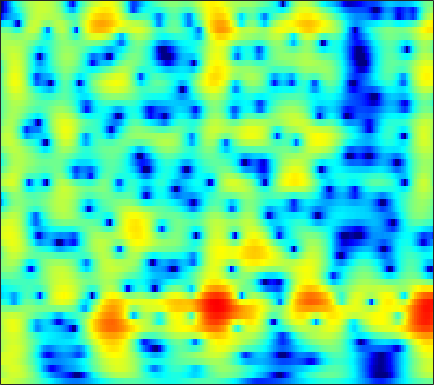

The table this chart was drawn from, first rows:
3.5687, 3.4951, 3.3797, 3.2397, 3.1167, 2.9249, 2.6983, 2.5033, 2.2088, 1.8734, 1.4934, 1.178, 0.71721, 0.21342, -0.18941, -0.76229, -1.3766, -1.866, -2.5575, -3.2918, -4.0583, -4.6435, -5.4303, -6.2185
1.307, 1.873, 2.506, 2.988, 3.251, 3.475, 3.558, 3.533, 3.384, 3.11, 2.712, 2.333, 1.724, 0.9959, 0.3726, -0.563, -1.616, -2.48, -3.725, -5.066, -6.477, -7.555, -8.966, -10.27
1.789, 2.415, 3.081, 3.56, 3.801, 3.974, 3.984, 3.889, 3.629, 3.219, 2.66, 2.143, 1.325, 0.3523, -0.4842, -1.753, -3.211, -4.444, -6.289, -8.398, -10.8, -12.77, -15.45, -17.34
3.713, 3.817, 3.927, 3.98, 3.968, 3.869, 3.664, 3.433, 3.017, 2.47, 1.789, 1.193, 0.2897, -0.7349, -1.58, -2.799, -4.098, -5.105, -6.448, -7.728, -8.881, -9.626, -10.42, -10.95
3.263, 3.554, 3.875, 4.092, 4.176, 4.174, 4.032, 3.831, 3.429, 2.865, 2.132, 1.471, 0.4375, -0.7804, -1.829, -3.43, -5.291, -6.884, -9.317, -12.14, -15.27, -17.33, -18.14, -16.7
1.37, 2.22, 3.065, 3.639, 3.919, 4.109, 4.105, 3.986, 3.68, 3.204, 2.555, 1.958, 1.02, -0.07751, -1.011, -2.412, -4.005, -5.323, -7.211, -9.136, -10.82, -11.67, -12.02, -11.62
1.75, 2.274, 2.85, 3.276, 3.489, 3.631, 3.601, 3.472, 3.172, 2.732, 2.151, 1.623, 0.8249, -0.05512, -0.7518, -1.712, -2.684, -3.404, -4.324, -5.159, -5.864, -6.287, -6.702, -6.962
2.236, 2.654, 3.16, 3.552, 3.752, 3.879, 3.821, 3.645, 3.243, 2.671, 1.934, 1.276, 0.2741, -0.8227, -1.658, -2.726, -3.671, -4.274, -4.928, -5.421, -5.794, -6.026, -6.292, -6.518
1.387, 2.467, 3.544, 4.266, 4.597, 4.799, 4.764, 4.561, 4.027, 3.2, 2.087, 1.034, -0.7251, -2.962, -4.97, -7.974, -10.58, -11.25, -10.38, -9.043, -8.07, -7.662, -7.492, -7.691
1.969, 2.81, 3.698, 4.319, 4.605, 4.749, 4.669, 4.472, 3.976, 3.189, 2.129, 1.148, -0.4898, -2.619, -4.571, -7.422, -9.546, -9.881, -9.105, -8.166, -7.663, -7.694, -8.344, -9.821
1.976, 2.272, 2.624, 2.931, 3.123, 3.236, 3.187, 3.08, 2.866, 2.481, 1.949, 1.508, 0.8911, 0.197, -0.3996, -1.205, -1.869, -2.218, -2.572, -2.954, -3.452, -3.912, -4.662, -5.692
-0.423, -0.2478, -0.199, -0.2919, -0.3346, -0.295, -0.2376, -0.1411, 0.1497, 0.4821, 0.6481, 0.6658, 0.6358, 0.5665, 0.4674, 0.2401, -0.02959, -0.1954, -0.3089, -0.328, -0.3068, -0.2778, -0.2347, -0.2005
-4.366, -4.204, -4.448, -5.511, -6.977, -9.233, -10.32, -9.283, -6.624, -4.205, -2.386, -1.548, -1.085, -1.116, -1.335, -1.866, -2.637, -3.169, -3.369, -2.646, -1.301, -0.2276, 1.067, 2.17
-7.779, -7.042, -6.597, -6.919, -7.885, -9.467, -10.1, -9.275, -6.907, -5.062, -3.745, -2.977, -2.48, -2.741, -3.412, -4.965, -7.717, -11.27, -16.96, -10.39, -5.095, -2.408, 0.1961, 2.08
-6.933, -6.256, -5.664, -5.112, -4.824, -4.691, -4.436, -4.214, -3.845, -3.326, -3.005, -2.887, -2.724, -2.69, -2.851, -3.146, -3.327, -3.345, -3.125, -2.418, -1.317, -0.4094, 0.7984, 1.916
-4.423, -4.013, -3.58, -3.319, -3.101, -2.867, -2.758, -2.712, -2.762, -2.812, -2.802, -2.84, -2.931, -2.914, -2.812, -2.614, -2.313, -1.982, -1.413, -0.763, -0.04501, 0.5257, 1.279, 1.984
-2.044, -1.76, -1.41, -1.232, -1.219, -1.243, -1.441, -1.672, -2.105, -2.772, -3.501, -4.024, -4.704, -5.146, -5.118, -4.613, -3.77, -3.016, -1.926, -0.8689, 0.07566, 0.7206, 1.486, 2.119
-0.239, 0.08104, 0.4272, 0.6771, 0.6871, 0.5198, 0.1158, -0.3586, -1.214, -2.567, -4.508, -6.412, -10.05, -15.9, -17.86, -11.89, -7.452, -5.169, -2.955, -1.306, -0.03341, 0.7245, 1.526, 2.123
-0.1079, 0.5534, 1.209, 1.665, 1.892, 1.92, 1.69, 1.302, 0.5396, -0.4636, -1.883, -3.11, -4.763, -6.151, -6.456, -5.733, -4.426, -3.364, -2.085, -1.071, -0.2615, 0.2167, 0.6971, 1.049
-1.269, 0.01582, 1.34, 2.183, 2.628, 2.96, 3.013, 2.873, 2.44, 1.898, 1.19, 0.5758, -0.1688, -0.8063, -1.212, -1.542, -1.666, -1.696, -1.655, -1.565, -1.534, -1.55, -1.64, -1.78
-0.2734, 0.9717, 2.276, 3.235, 3.681, 4.03, 4.095, 4.01, 3.672, 3.083, 2.396, 1.756, 0.7921, -0.1836, -0.948, -1.933, -2.771, -3.31, -3.888, -4.284, -4.645, -4.963, -5.527, -6.397
2.321, 3.04, 3.769, 4.351, 4.624, 4.766, 4.645, 4.4, 3.9, 3.088, 2.067, 1.147, -0.3875, -2.183, -3.71, -6.079, -8.536, -9.997, -10.79, -10.37, -9.607, -9.298, -9.442, -10.53
3.526, 3.989, 4.497, 4.771, 4.883, 4.835, 4.569, 4.173, 3.46, 2.501, 1.193, 0.06175, -1.782, -4.068, -6.088, -9.547, -14.28, -18.75, -19.34, -14.71, -11.83, -10.51, -9.594, -9.311
3.364, 3.797, 4.261, 4.53, 4.577, 4.46, 4.117, 3.703, 2.875, 1.827, 0.4684, -0.7271, -2.455, -4.419, -5.869, -7.606, -9.011, -9.525, -9.585, -9.004, -8.045, -7.332, -6.484, -5.797
2.345, 2.9, 3.417, 3.806, 3.921, 3.88, 3.572, 3.206, 2.394, 1.302, -0.1264, -1.509, -3.648, -6.351, -8.658, -11.61, -12.77, -11.75, -9.516, -7.477, -5.746, -4.675, -3.458, -2.551
0.1201, 0.8101, 1.563, 2.126, 2.44, 2.65, 2.579, 2.361, 1.844, 0.949, -0.2278, -1.416, -3.39, -5.934, -8.37, -11.76, -12.97, -11.03, -8.032, -5.519, -3.629, -2.477, -1.22, -0.229
-4.034, -3.078, -1.718, -0.6351, 0.02072, 0.6461, 1.016, 1.053, 0.9331, 0.5301, -0.09027, -0.6457, -1.548, -2.427, -3.049, -3.623, -3.781, -3.598, -3.005, -2.206, -1.317, -0.658, 0.1391, 0.8826
-10.38, -7.503, -4.813, -2.766, -1.681, -0.6576, -0.02978, 0.2391, 0.2843, 0.1835, -0.1403, -0.4147, -0.836, -1.22, -1.435, -1.639, -1.633, -1.551, -1.271, -0.8778, -0.384, 0.02468, 0.5976, 1.135
-7.386, -5.495, -3.303, -1.701, -0.7734, 0.06982, 0.4543, 0.595, 0.4202, 0.05598, -0.5057, -0.9669, -1.498, -1.932, -2.09, -2.161, -2.063, -1.933, -1.7, -1.383, -0.9699, -0.5951, 0.03194, 0.6843
-0.838, -0.1299, 0.8473, 1.602, 2.007, 2.285, 2.208, 1.868, 1.123, -0.1729, -1.843, -3.407, -5.305, -6.338, -6.162, -5.225, -4.484, -4.101, -4.029, -4.166, -4.194, -3.852, -2.806, -1.276
1.769, 2.461, 3.108, 3.659, 3.866, 3.878, 3.596, 3.034, 1.927, 0.1067, -2.495, -5.429, -11.31, -15.98, -11.52, -7.651, -5.913, -5.67, -6.514, -9.261, -16.23, -26.78, -10.64, -5.071
0.5268, 1.304, 2.228, 2.871, 3.214, 3.42, 3.309, 3.062, 2.384, 1.466, 0.2551, -0.69, -1.875, -2.661, -2.917, -3.029, -3.091, -3.325, -3.853, -4.635, -5.197, -5.139, -4.273, -2.814
-2.48, -1.389, -0.009082, 0.9859, 1.569, 2.115, 2.344, 2.425, 2.253, 1.981, 1.506, 1.158, 0.6234, 0.1656, -0.1626, -0.5259, -0.8627, -1.085, -1.358, -1.556, -1.639, -1.585, -1.418, -1.104
-4.946, -3.203, -1.499, -0.1398, 0.6127, 1.337, 1.817, 1.997, 2.099, 2.017, 1.809, 1.599, 1.242, 0.8709, 0.5562, 0.1797, -0.2168, -0.4504, -0.7499, -0.9289, -1.034, -1.047, -0.9663, -0.8709
-3.754, -2.384, -0.8586, 0.2946, 0.9611, 1.595, 2.012, 2.137, 2.196, 2.038, 1.81, 1.529, 1.136, 0.6393, 0.2627, -0.3017, -0.8468, -1.269, -1.748, -2.122, -2.283, -2.26, -2.011, -1.62
-0.6273, 0.1389, 1.084, 1.77, 2.155, 2.484, 2.535, 2.495, 2.21, 1.823, 1.305, 0.8693, 0.251, -0.4337, -0.9634, -1.797, -2.723, -3.569, -4.787, -6.08, -6.903, -6.803, -5.699, -3.94
1.353, 1.992, 2.559, 2.966, 3.075, 2.974, 2.579, 2.127, 1.263, 0.2859, -0.8334, -1.564, -2.49, -3.143, -3.639, -4.274, -5.239, -6.203, -8.24, -11.75, -19.71, -24.12, -11.65, -6.311
1.46, 2.106, 2.732, 3.004, 2.958, 2.512, 1.678, 0.6395, -1.149, -3.648, -6.765, -9.036, -10.54, -9.79, -8.961, -8.142, -7.824, -7.749, -7.835, -7.827, -7.419, -6.6, -4.883, -2.69
0.2904, 1.142, 1.979, 2.322, 2.313, 1.893, 0.9488, -0.1935, -2.255, -5.333, -9.59, -13.39, -15.93, -13.7, -12.33, -11.86, -11.84, -11.8, -10.63, -8.596, -6.308, -4.646, -2.552, -0.6918
-0.9599, 0.1452, 1.151, 1.736, 1.906, 1.796, 1.262, 0.5938, -0.5653, -2.106, -3.76, -4.98, -6.564, -8.023, -9.291, -11.88, -16.52, -23.23, -18.19, -10.96, -6.692, -4.373, -1.97, -0.1251
-1.68, -0.6078, 0.437, 1.192, 1.523, 1.702, 1.564, 1.342, 0.7781, 0.02445, -0.8482, -1.596, -2.635, -3.712, -4.585, -5.653, -6.449, -6.713, -6.255, -5.087, -3.617, -2.477, -1.101, 0.138
-1.767, -0.9504, 0.05428, 0.7909, 1.203, 1.538, 1.673, 1.636, 1.404, 1.052, 0.5584, 0.1084, -0.504, -1.145, -1.605, -2.108, -2.466, -2.602, -2.556, -2.287, -1.838, -1.442, -0.8375, -0.2561
-1.651, -0.8238, 0.1195, 0.8956, 1.362, 1.819, 2.085, 2.123, 2.066, 1.838, 1.461, 1.123, 0.6026, 0.03566, -0.363, -0.8826, -1.334, -1.575, -1.824, -1.938, -1.917, -1.83, -1.627, -1.39
-1.662, -0.6349, 0.5401, 1.534, 2.113, 2.685, 2.997, 3.099, 3.035, 2.739, 2.269, 1.833, 1.111, 0.3266, -0.2819, -1.091, -1.818, -2.309, -2.868, -3.309, -3.634, -3.757, -3.801, -3.574
-1.883, -0.4217, 1.249, 2.503, 3.225, 3.88, 4.228, 4.309, 4.105, 3.624, 2.871, 2.107, 0.882, -0.5147, -1.659, -3.126, -4.375, -5.177, -5.985, -6.736, -7.608, -8.328, -9.036, -8.766
-1.508, 0.1669, 1.901, 3.256, 4.019, 4.715, 5.056, 5.034, 4.698, 3.993, 2.857, 1.664, -0.322, -2.955, -5.434, -9.281, -12.67, -13.02, -11.83, -11.24, -11.94, -13.81, -19.58, -25.69
-1.374, 0.0483, 1.75, 3.121, 3.887, 4.595, 4.892, 4.85, 4.484, 3.681, 2.407, 1.16, -0.9848, -3.817, -6.486, -10.72, -14.45, -14.49, -12.41, -10.79, -9.935, -9.602, -9.168, -8.284
-2.755, -0.9308, 1.036, 2.46, 3.261, 3.947, 4.24, 4.245, 3.888, 3.144, 2.055, 1.044, -0.6279, -2.539, -4.008, -5.872, -7.373, -8.067, -8.324, -8.041, -7.384, -6.692, -5.704, -4.647
-2.101, -0.4827, 1.158, 2.362, 3.033, 3.587, 3.813, 3.796, 3.448, 2.77, 1.808, 0.8921, -0.6309, -2.457, -3.978, -6.206, -8.517, -9.992, -10.84, -10.05, -8.348, -6.944, -5.226, -3.684
0.2272, 0.9894, 1.885, 2.625, 3.011, 3.341, 3.453, 3.35, 2.998, 2.407, 1.539, 0.6812, -0.7649, -2.599, -4.293, -7.224, -11.46, -16.5, -24.74, -15.16, -10.12, -7.69, -5.26, -3.425
1.278, 1.623, 2.08, 2.429, 2.615, 2.763, 2.751, 2.624, 2.351, 1.909, 1.257, 0.6245, -0.3877, -1.611, -2.674, -4.267, -5.86, -6.809, -7.469, -7.194, -6.277, -5.373, -4.157, -3.017
1.363, 1.574, 1.758, 1.855, 1.915, 1.913, 1.841, 1.788, 1.657, 1.441, 1.16, 0.878, 0.4152, -0.1933, -0.7438, -1.536, -2.352, -2.939, -3.607, -4.058, -4.197, -4.11, -3.678, -2.937
1.089, 1.145, 1.115, 1.038, 0.9156, 0.7033, 0.5463, 0.5064, 0.5393, 0.7388, 1.045, 1.278, 1.449, 1.422, 1.249, 0.813, 0.08131, -0.6803, -1.986, -3.621, -5.374, -6.337, -6.132, -4.461
-0.7863, -0.8313, -0.8713, -1.106, -1.55, -2.385, -3.414, -4.146, -4.083, -2.61, -0.7271, 0.5476, 1.873, 2.737, 3.079, 3.083, 2.582, 1.837, 0.2415, -2.334, -6.654, -11.96, -11.67, -5.268
-8.067, -7.301, -6.54, -6.377, -6.64, -7.856, -10.8, -15.65, -20, -9.818, -4.688, -2.126, 0.2459, 1.806, 2.558, 3.094, 3.177, 2.963, 2.376, 1.525, 0.6399, 0.1923, 0.1201, 0.627
-17.57, -14.96, -12.69, -11.03, -10.06, -9.233, -8.73, -8.33, -7.246, -5.519, -3.518, -2.042, -0.3653, 0.9547, 1.704, 2.428, 2.843, 2.986, 2.986, 2.845, 2.637, 2.494, 2.319, 2.172
-22.4, -20.46, -16.63, -13.37, -11.47, -9.31, -7.475, -6.196, -4.705, -3.291, -1.915, -0.9821, 0.182, 1.163, 1.775, 2.409, 2.846, 3.06, 3.207, 3.226, 3.137, 2.997, 2.734, 2.366
-25.83, -21.15, -16.23, -12.64, -10.44, -8.021, -6.059, -4.816, -3.33, -2.028, -0.863, -0.09323, 0.7982, 1.541, 1.999, 2.473, 2.808, 2.97, 3.087, 3.09, 2.993, 2.847, 2.567, 2.167
